Run: headless pygame with SDL's dummy video driver; simulated clock (each Clock.tick advances the game by its frame time, no real sleeping); random seed 0; keys injected as events and as key.get_pressed() state; no mouse input; restart key C tapped at the start of phases 3 and 4.
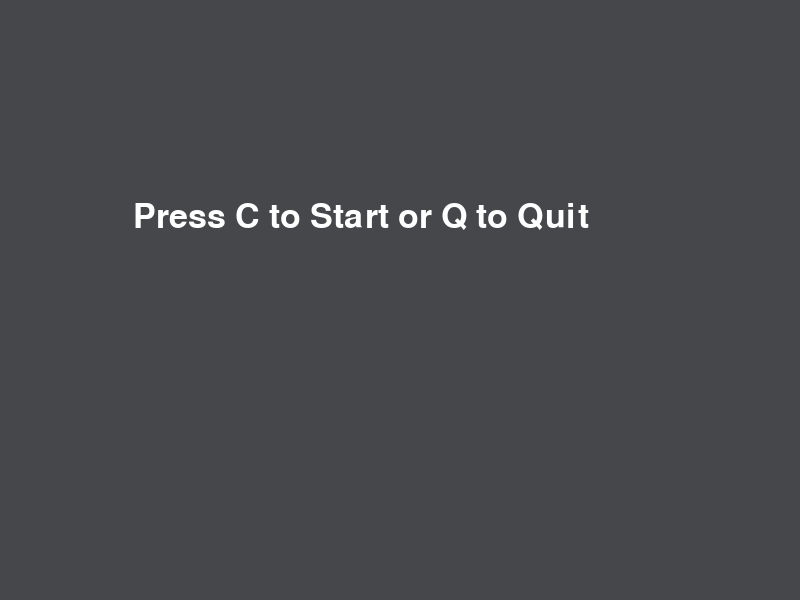
Frame 1 of 4 · flips 1–60 · no input
Frame 2 of 4 · flips 61–180 · tapped SPACE, RETURN · held RIGHT (→), D · screen unchanged from frame 1, image omitted
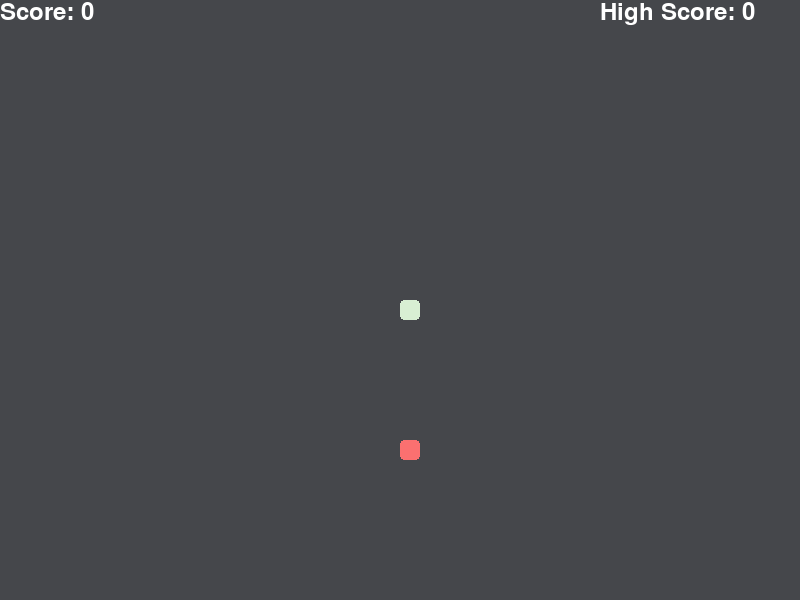
Frame 3 of 4 · flips 181–300 · tapped C · held DOWN (↓), S
Frame 4 of 4 · flips 301–420 · tapped C · held LEFT (←), A, UP (↑), W · screen same as frame 1, image omitted

The pygame program that drew these frames:

import pygame
import time
import random

# Initialize pygame
pygame.init()

# Define colours
snake_colour = (216, 239, 211)
food_colour = (250, 112, 112)
background_colour = (69, 71, 75)
white = (255, 255, 255)
black = (0, 0, 0)

# Screen Dimensions
dis_width, dis_height = 800, 600

# Create display
dis = pygame.display.set_mode((dis_width, dis_height))
pygame.display.set_caption('Snake Game by Cooper Smith')

# Create display
clock = pygame.time.Clock()
snake_block, snake_speed = 20, 15

# Font style
font_style = pygame.font.SysFont(None, 50)
score_font = pygame.font.SysFont(None, 35)

# High score tracking
high_score = 0


def display_score(score):
    # Render and display the current score
    value = score_font.render("Score: " + str(score), True, white)
    dis.blit(value, [0, 0])


def display_high_score(score):
    # Render and display the high score
    value = score_font.render("High Score: " + str(score), True, white)
    dis.blit(value, [dis_width - 200, 0])


def our_snake(snake_block, snake_list):
    # Draw each part of the snake with smooth edges
    for x in snake_list:
        pygame.draw.rect(dis, snake_colour, [x[0], x[1], snake_block, snake_block], border_radius=4)


def message(msg, colour):
    # Display a message in the center of the screen
    mesg = font_style.render(msg, True, colour)
    dis.blit(mesg, [dis_width / 6, dis_height / 3])


def game_over_animation():
    # Simple game over animation with flashing screen
    for _ in range(5):
        dis.fill(food_colour)
        pygame.display.update()
        time.sleep(0.1)
        dis.fill(background_colour)
        pygame.display.update()
        time.sleep(0.1)


def start_screen():
    # Display start screen with options to start or quit
    while True:
        dis.fill(background_colour)
        message("Press C to Start or Q to Quit", white)
        pygame.display.update()
        for event in pygame.event.get():
            if event.type == pygame.KEYDOWN:
                if event.key == pygame.K_c:
                    return
                if event.key == pygame.K_q:
                    pygame.quit()
                    quit()


def gameLoop():
    global high_score

    # Initial snake and food positions
    x1, y1 = dis_width / 2, dis_height / 2
    x1_change, y1_change = 0, 0

    snake_list = []
    Length_of_snake = 1

    foodx = round(random.randrange(0, dis_width - snake_block) / 20.0) * 20.0
    foody = round(random.randrange(0, dis_height - snake_block) / 20.0) * 20.0

    score = 0
    paused = False

    while True:
        while paused:
            # Pause the game
            message("Paused. Press P to Resume", white)
            pygame.display.update()
            for event in pygame.event.get():
                if event.type == pygame.KEYDOWN and event.key == pygame.K_p:
                    paused = False
        for event in pygame.event.get():
            if event.type == pygame.QUIT:
                pygame.quit()
                quit()
            if event.type == pygame.KEYDOWN:
                # Control the snake direction
                if event.key == pygame.K_LEFT and x1_change == 0:
                    x1_change = -snake_block
                    y1_change = 0
                elif event.key == pygame.K_RIGHT and x1_change == 0:
                    x1_change = snake_block
                elif event.key == pygame.K_UP and y1_change == 0:
                    y1_change = -snake_block
                    x1_change = 0
                elif event.key == pygame.K_DOWN and y1_change == 0:
                    y1_change = snake_block
                    x1_change = 0
                elif event.key == pygame.K_p:
                    paused = True
        if x1 >= dis_width or x1 < 0 or y1 >= dis_height or y1 < 0:
            game_over_animation()
            start_screen()

        x1 += x1_change
        y1 += y1_change
        dis.fill(background_colour)
        pygame.draw.rect(dis, food_colour, [foodx, foody, snake_block, snake_block], border_radius=4)

        snake_Head = [x1, y1]
        snake_list.append(snake_Head)
        if len(snake_list) > Length_of_snake:
            del snake_list[0]

        for x in snake_list[:-1]:
            if x == snake_Head:
                game_over_animation()
                start_screen()

        our_snake(snake_block, snake_list)
        display_score(score)
        display_high_score(high_score)

        pygame.display.update()

        if x1 == foodx and y1 == foody:
            foodx = round(random.randrange(0, dis_width - snake_block) / 20.0) * 20.0
            foody = round(random.randrange(0, dis_height - snake_block) / 20.0) * 20.0
            Length_of_snake += 1
            score += 10
            if score > high_score:
                high_score = score

        clock.tick(snake_speed)


start_screen()
gameLoop()
